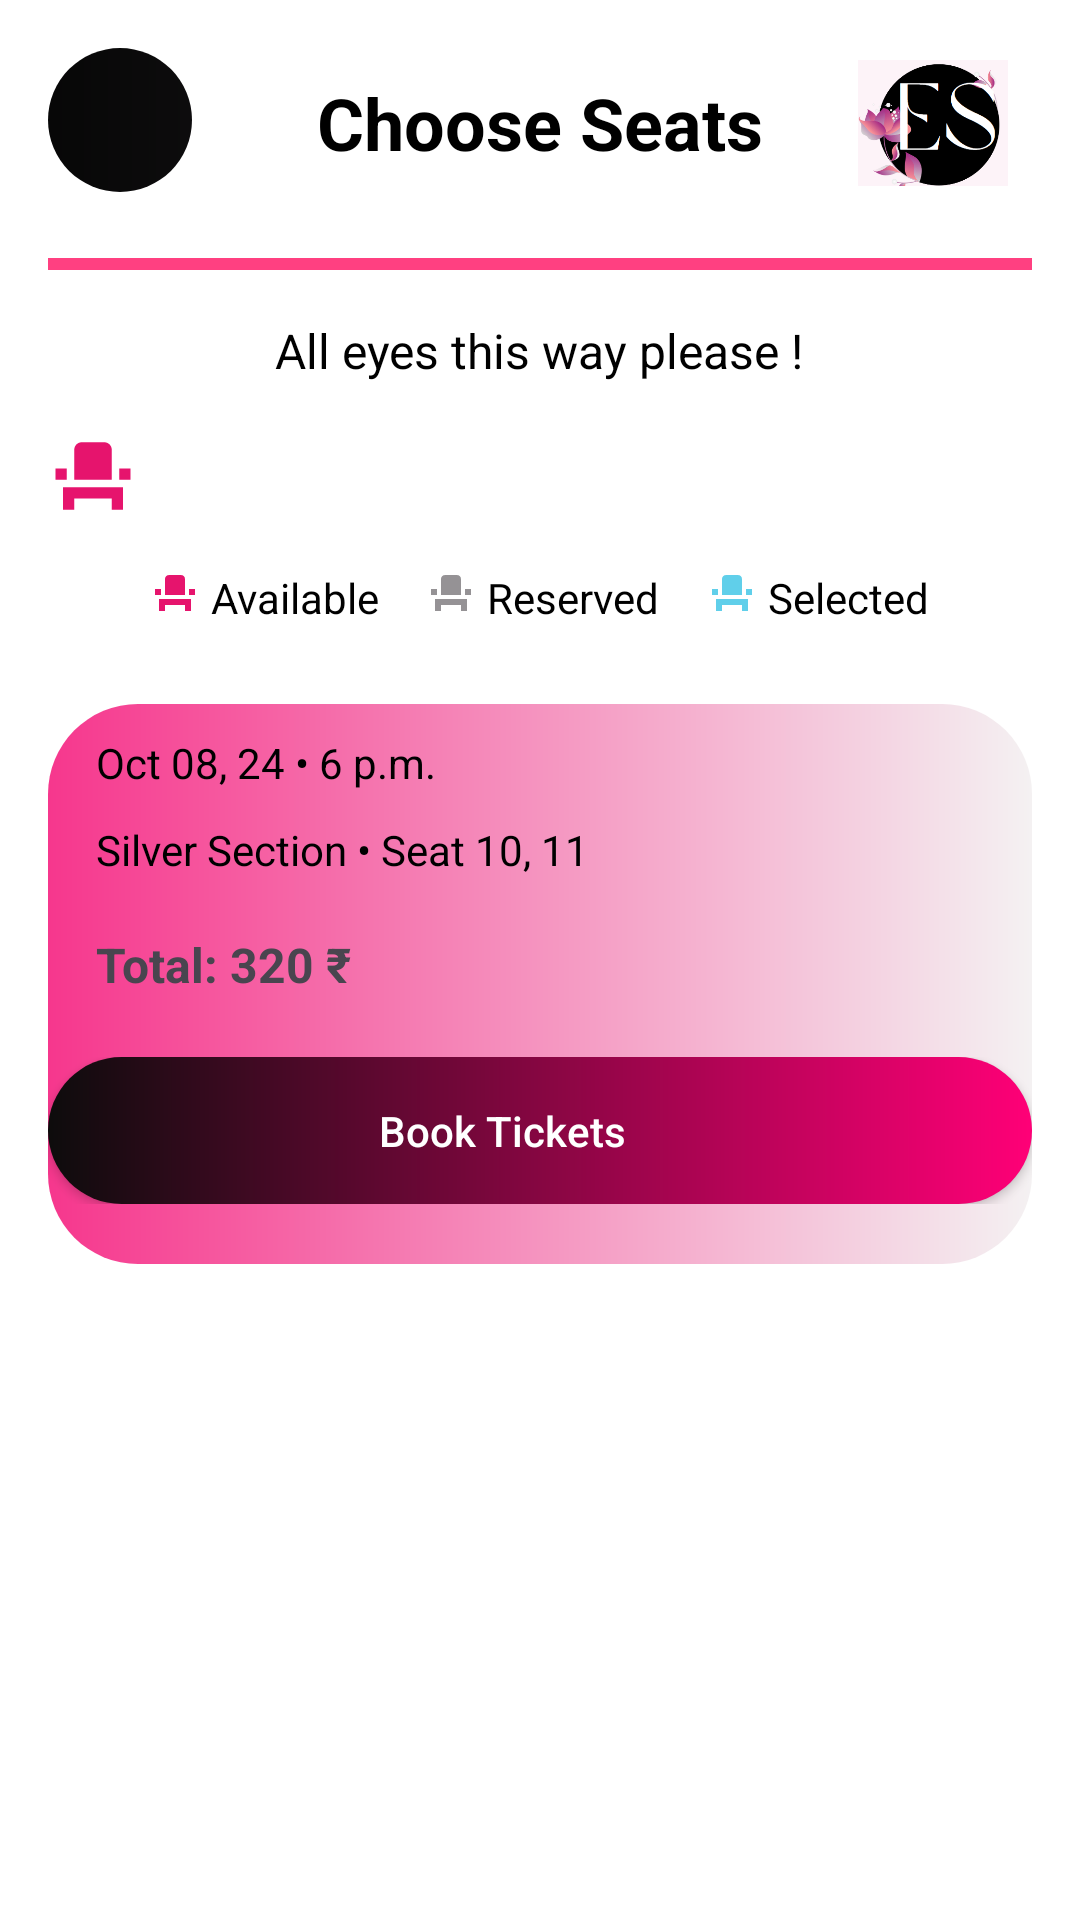

Here is an Android app screen rendered from its layout file. Give the layout XML and the strings, colors and styles it references.
<!-- AndroidManifest.xml: application theme Theme.Event_Spot -->
<!-- res/layout/activity_seat_selection.xml -->
<?xml version="1.0" encoding="utf-8"?>
<FrameLayout xmlns:android="http://schemas.android.com/apk/res/android"
    xmlns:app="http://schemas.android.com/apk/res-auto"
    xmlns:tools="http://schemas.android.com/tools"
    android:id="@+id/main"
    android:layout_width="match_parent"
    android:layout_height="match_parent"
    tools:context=".SeatSelectionActivity">

    <LinearLayout
        android:layout_width="match_parent"
        android:layout_height="match_parent"
        android:orientation="vertical"
        android:padding="16dp"
        android:background="#ffffff">


        <RelativeLayout
            android:layout_width="match_parent"
            android:layout_height="wrap_content"
            android:layout_marginBottom="16dp">

            <FrameLayout
                android:layout_width="wrap_content"
                android:layout_height="wrap_content">


                <ImageView
                    android:id="@+id/blackCircle"
                    android:layout_width="48dp"
                    android:layout_height="48dp"
                    android:src="@drawable/blackcircle" />


                <ImageButton
                    android:id="@+id/backArrow"
                    android:layout_width="24dp"
                    android:layout_height="24dp"
                    android:layout_margin="12dp"
                    android:src="@drawable/backarrow_icon"
                    android:background="?android:selectableItemBackgroundBorderless"
                    android:contentDescription="Back" />
            </FrameLayout>
            <TextView
                android:layout_width="wrap_content"
                android:layout_height="wrap_content"
                android:text="Choose Seats"
                android:textSize="24sp"
                android:textStyle="bold"
                android:layout_centerInParent="true"
                android:textColor="#000" />

            <ImageView
                android:id="@+id/logo"
                android:layout_width="50dp"
                android:layout_height="50dp"
                android:layout_alignParentEnd="true"
                android:layout_marginEnd="8dp"
                android:src="@drawable/logo1" />

        </RelativeLayout>





        <View
            android:id="@+id/curvedLine"
            android:layout_width="450dp"
            android:layout_height="4dp"
            android:background="@drawable/curved_line"
            android:layout_gravity="center_horizontal"
            android:layout_marginTop="4dp"
            android:layout_marginBottom="16dp" />

        <TextView
            android:layout_width="wrap_content"
            android:layout_height="wrap_content"
            android:text="All eyes this way please !"
            android:textColor="@color/black"
            android:textSize="16dp"
            android:layout_gravity="center"
            android:layout_marginBottom="16dp"/>


        <GridLayout
            android:id="@+id/seatGrid"
            android:layout_width="match_parent"
            android:layout_height="wrap_content"
            android:rowCount="5"
            android:columnCount="8"
            android:layout_marginBottom="16dp">


            <androidx.appcompat.widget.AppCompatButton
                android:id="@+id/seat_1"
                android:layout_width="30dp"
                android:layout_height="30dp"
                android:background="@drawable/seat_empty_icon" />
        </GridLayout>


        <LinearLayout
            android:layout_width="match_parent"
            android:layout_height="wrap_content"
            android:orientation="horizontal"
            android:layout_marginBottom="16dp"
            android:gravity="center">

            <LinearLayout
                android:orientation="horizontal"
                android:layout_width="wrap_content"
                android:layout_height="wrap_content">

                <ImageView
                    android:layout_width="16dp"
                    android:layout_height="16dp"
                    android:src="@drawable/seat_empty_icon"
                    android:layout_marginEnd="4dp" />
                <TextView
                    android:layout_width="wrap_content"
                    android:layout_height="wrap_content"
                    android:text="Available"
                    android:textSize="14sp"
                    android:textColor="#000" />
            </LinearLayout>

            <LinearLayout
                android:orientation="horizontal"
                android:layout_width="wrap_content"
                android:layout_height="wrap_content"
                android:layout_marginStart="16dp">

                <ImageView
                    android:layout_width="16dp"
                    android:layout_height="16dp"
                    android:src="@drawable/seat_filled_icon"
                    android:layout_marginEnd="4dp" />
                <TextView
                    android:layout_width="wrap_content"
                    android:layout_height="wrap_content"
                    android:text="Reserved"
                    android:textSize="14sp"
                    android:textColor="#000" />
            </LinearLayout>

            <LinearLayout
                android:orientation="horizontal"
                android:layout_width="wrap_content"
                android:layout_height="wrap_content"
                android:layout_marginStart="16dp">

                <ImageView
                    android:layout_width="16dp"
                    android:layout_height="16dp"
                    android:src="@drawable/seat_select_icon"
                    android:layout_marginEnd="4dp" />
                <TextView
                    android:layout_width="wrap_content"
                    android:layout_height="wrap_content"
                    android:text="Selected"
                    android:textSize="14sp"
                    android:textColor="#000" />
            </LinearLayout>

        </LinearLayout>


        <LinearLayout
            android:layout_width="match_parent"
            android:layout_height="wrap_content"
            android:orientation="vertical"
            android:layout_marginBottom="16dp"
            android:background="@drawable/backgroundcolor"
            android:layout_marginTop="10dp">

            <TextView
                android:id="@+id/date_time"
                android:layout_width="wrap_content"
                android:layout_height="wrap_content"
                android:text="Oct 08, 24 • 6 p.m."
                android:textColor="@color/black"
                android:textSize="14sp"
                android:layout_marginTop="10dp"
                android:layout_marginLeft="16dp"/>

            <TextView
                android:id="@+id/section_seat"
                android:layout_width="wrap_content"
                android:layout_height="wrap_content"
                android:text="Silver Section • Seat 10, 11"
                android:textSize="14sp"
                android:layout_marginBottom="8dp"
                android:textColor="@color/black"
                android:layout_marginTop="10dp"
                android:layout_marginLeft="16dp"/>

            <TextView
                android:id="@+id/total_price"
                android:layout_width="wrap_content"
                android:layout_height="wrap_content"
                android:text="Total: 320 ₹"
                android:textSize="16sp"
                android:textStyle="bold"
                android:layout_marginTop="10dp"
                android:layout_marginLeft="16dp"
                android:layout_marginBottom="20dp"/>



        <FrameLayout
            android:layout_width="match_parent"
            android:layout_height="wrap_content"
            android:layout_marginBottom="20dp">

            <androidx.appcompat.widget.AppCompatButton
                android:id="@+id/bookTicketsButton"
                android:layout_width="match_parent"
                android:layout_height="wrap_content"
                android:text="Book Tickets"
                android:background="@drawable/gradient_button3"
                android:textColor="@android:color/white"
                android:textAllCaps="false"
                android:gravity="center"
                android:paddingEnd="40dp"
                android:padding="15dp" />

            <ImageView
                android:layout_width="50dp"
                android:layout_height="35dp"
                android:src="@drawable/frontarrow_icon"
                android:layout_gravity="end|center_vertical"
                android:layout_marginEnd="16dp"
                android:elevation="5dp"
                android:visibility="visible" />

        </FrameLayout>
        </LinearLayout>

    </LinearLayout>

</FrameLayout>
<!-- resources referenced by this layout -->
<resources>
  <color name="black">#FF000000</color>
  <!-- drawable backgroundcolor (drawable) -->
  <?xml version="1.0" encoding="utf-8"?>
  <shape xmlns:android="http://schemas.android.com/apk/res/android">
  
      
      <gradient
          android:angle="360"
          android:startColor="#F6378D"
          android:endColor="#F4F1F2"
          android:type="linear" />
  
      <corners
          android:radius="30dp" />
  
  </shape>
  <!-- drawable blackcircle (drawable) -->
  <?xml version="1.0" encoding="utf-8"?>
  <shape android:shape="oval" xmlns:android="http://schemas.android.com/apk/res/android">
      <gradient
          android:angle="180"
          android:startColor="#0D0C0D"
          android:endColor="#070707"
          android:type="linear" />
  
      
      <corners
          android:radius="100dp" />
  
  </shape>
  <!-- drawable curved_line (drawable) -->
  <?xml version="1.0" encoding="utf-8"?>
  <shape xmlns:android="http://schemas.android.com/apk/res/android">
      <size android:height="4dp" />
      <solid android:color="#FF4081" />
      <corners android:radius="50dp"/>
  </shape>
  <!-- drawable gradient_button3 (drawable) -->
  <?xml version="1.0" encoding="utf-8"?>
  <shape xmlns:android="http://schemas.android.com/apk/res/android">
  
      
      <gradient
          android:angle="180"
          android:endColor="#0D0C0C"
          android:startColor="#FF0077"
          android:type="linear" />
  
      
      <corners
          android:radius="50dp" />
  
  </shape>
  <!-- drawable logo1: png bitmap (drawable, 38502 bytes) -->
  <!-- drawable seat_empty_icon (drawable) -->
  <vector xmlns:android="http://schemas.android.com/apk/res/android" android:height="24dp" android:tint="#E6146D" android:viewportHeight="24" android:viewportWidth="24" android:width="24dp">
        
      <path android:fillColor="@android:color/white" android:pathData="M4,18v3h3v-3h10v3h3v-6H4V18zM19,10h3v3h-3V10zM2,10h3v3H2V10zM17,13H7V5c0,-1.1 0.9,-2 2,-2h6c1.1,0 2,0.9 2,2V13z"/>
      
  </vector>
  <!-- drawable seat_filled_icon (drawable) -->
  <vector xmlns:android="http://schemas.android.com/apk/res/android" android:height="24dp" android:tint="#959295" android:viewportHeight="24" android:viewportWidth="24" android:width="24dp">
        
      <path android:fillColor="@android:color/white" android:pathData="M4,18v3h3v-3h10v3h3v-6H4V18zM19,10h3v3h-3V10zM2,10h3v3H2V10zM17,13H7V5c0,-1.1 0.9,-2 2,-2h6c1.1,0 2,0.9 2,2V13z"/>
      
  </vector>
  <!-- drawable seat_select_icon (drawable) -->
  <vector xmlns:android="http://schemas.android.com/apk/res/android" android:height="24dp" android:tint="#60CFEA" android:viewportHeight="24" android:viewportWidth="24" android:width="24dp">
        
      <path android:fillColor="@android:color/white" android:pathData="M4,18v3h3v-3h10v3h3v-6H4V18zM19,10h3v3h-3V10zM2,10h3v3H2V10zM17,13H7V5c0,-1.1 0.9,-2 2,-2h6c1.1,0 2,0.9 2,2V13z"/>
      
  </vector>
  <style name="Theme.Event_Spot" parent="Base.Theme.Event_Spot" />
  <style name="Base.Theme.Event_Spot" parent="Theme.Material3.DayNight.NoActionBar">
          
          
      </style>
</resources>
